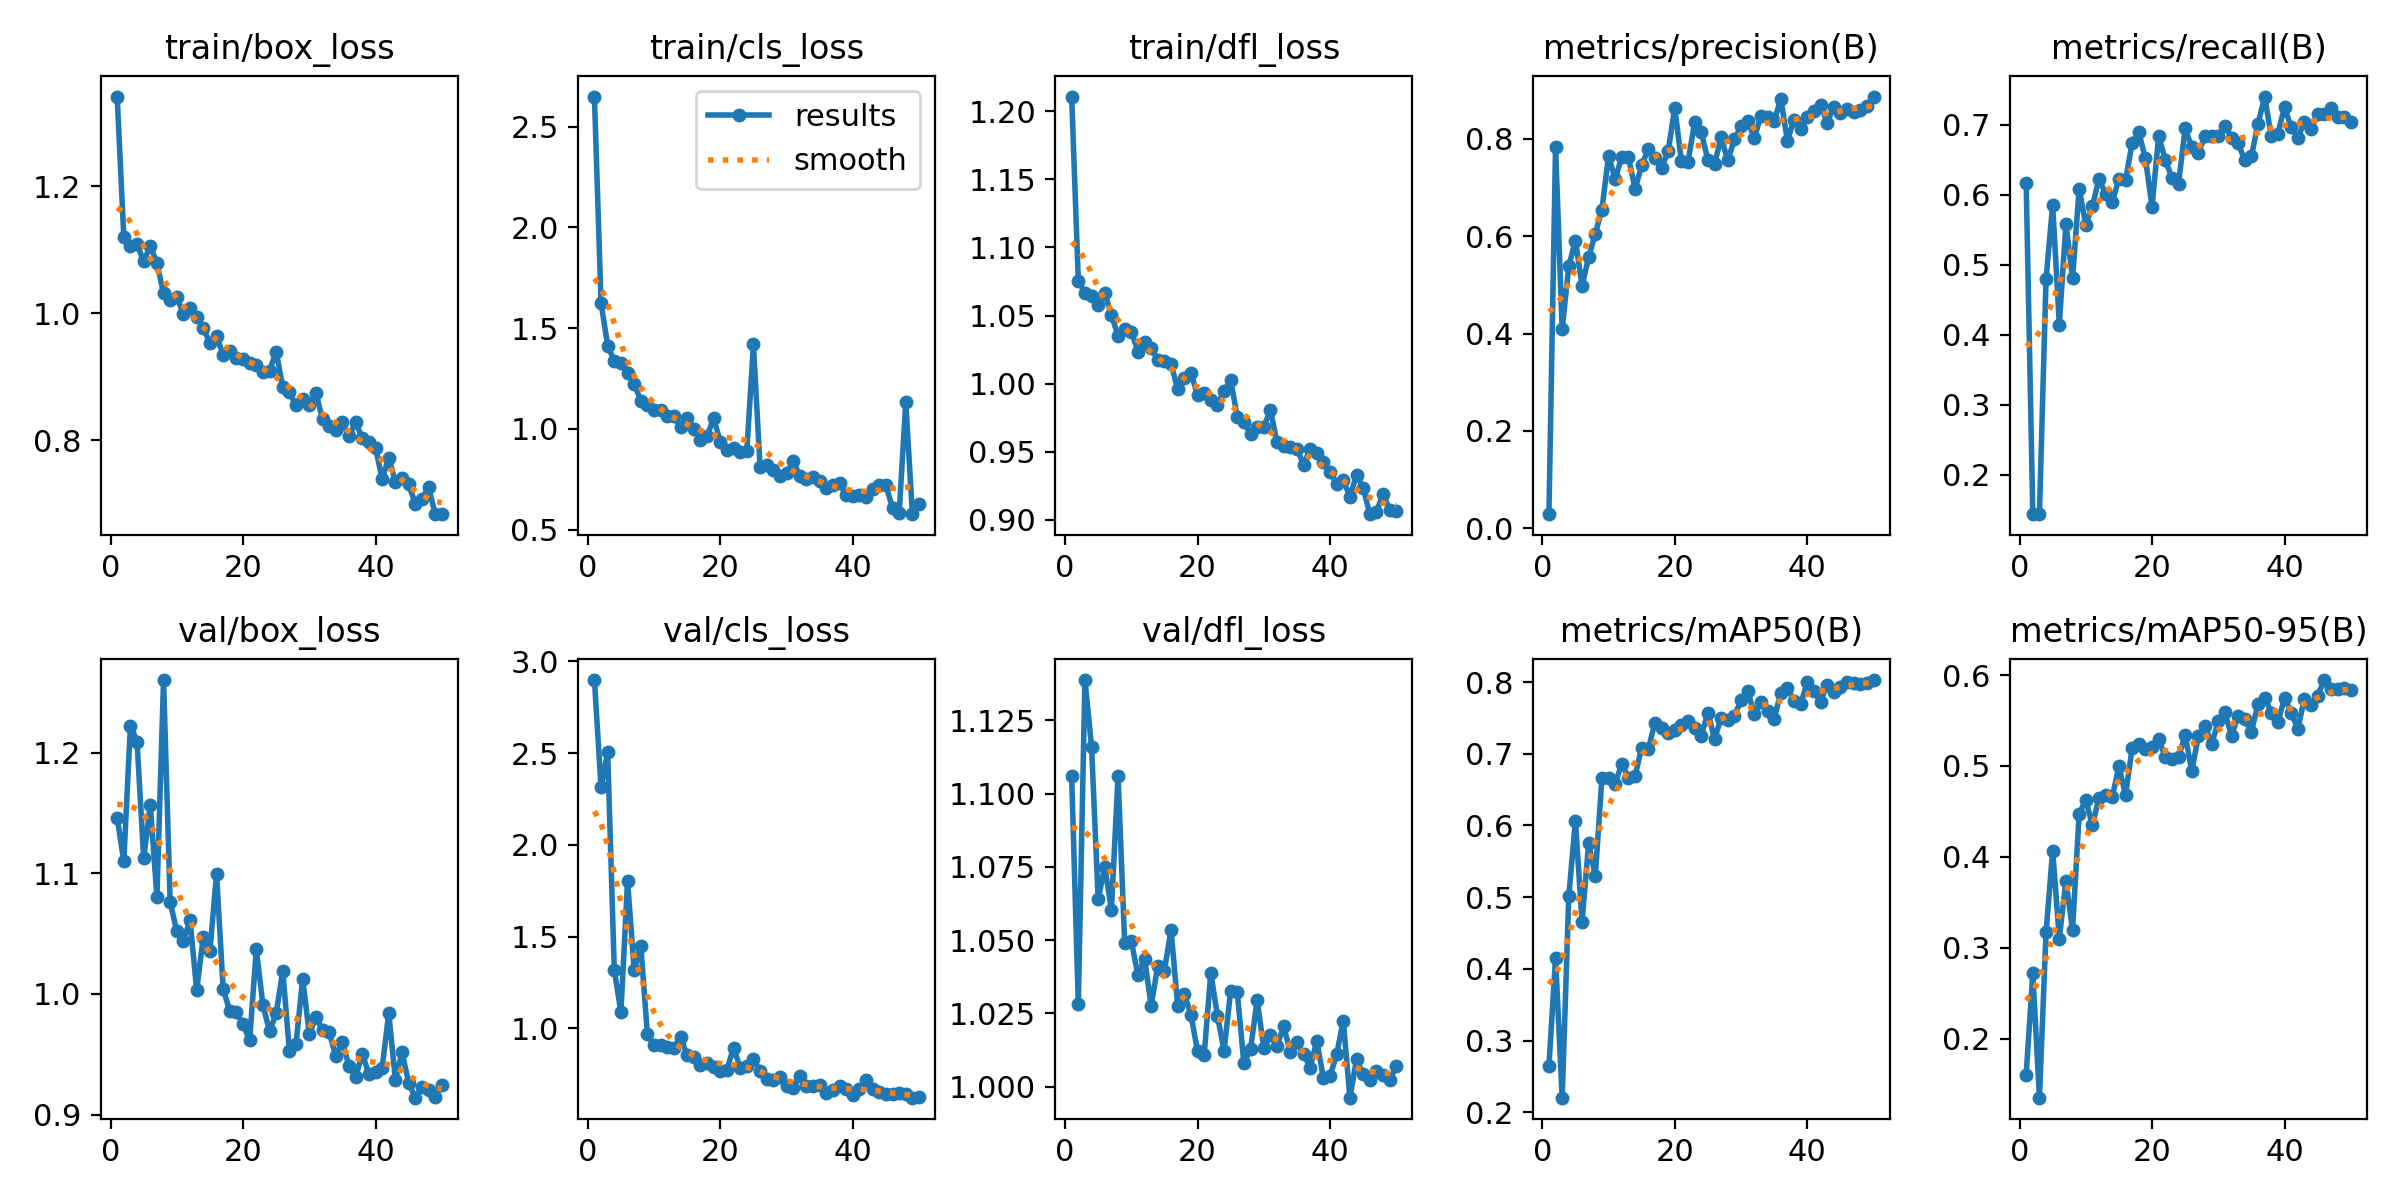

Data behind this chart, as committed beside it:
epoch, time, train/box_loss, train/cls_loss, train/dfl_loss, metrics/precision(B), metrics/recall(B), metrics/mAP50(B), metrics/mAP50-95(B), val/box_loss, val/cls_loss, val/dfl_loss, lr/pg0, lr/pg1, lr/pg2
1, 23.31, 1.341, 2.65, 1.211, 0.0292, 0.6176, 0.2643, 0.1605, 1.146, 2.899, 1.106, 0.0004668, 0.0004668, 0.0004668
2, 39.35, 1.121, 1.626, 1.076, 0.7833, 0.1445, 0.4155, 0.2718, 1.11, 2.314, 1.028, 0.0009314, 0.0009314, 0.0009314
3, 58.72, 1.106, 1.414, 1.067, 0.4095, 0.1436, 0.2203, 0.135, 1.222, 2.504, 1.139, 0.001377, 0.001377, 0.001377
4, 77.18, 1.108, 1.337, 1.065, 0.5385, 0.4799, 0.5014, 0.3168, 1.209, 1.318, 1.116, 0.001568, 0.001568, 0.001568
5, 96.41, 1.082, 1.325, 1.058, 0.5912, 0.5863, 0.6066, 0.4067, 1.113, 1.087, 1.064, 0.001535, 0.001535, 0.001535
6, 115.1, 1.106, 1.278, 1.067, 0.4983, 0.4147, 0.4655, 0.3101, 1.156, 1.805, 1.075, 0.001502, 0.001502, 0.001502
7, 132.6, 1.079, 1.222, 1.05, 0.5569, 0.5588, 0.5755, 0.3737, 1.08, 1.319, 1.06, 0.001469, 0.001469, 0.001469
8, 152.7, 1.031, 1.141, 1.035, 0.6053, 0.4808, 0.5293, 0.3196, 1.26, 1.45, 1.106, 0.001436, 0.001436, 0.001436
9, 170.3, 1.021, 1.121, 1.04, 0.6548, 0.6091, 0.6659, 0.4476, 1.076, 0.9665, 1.049, 0.001403, 0.001403, 0.001403
10, 189.8, 1.026, 1.096, 1.038, 0.765, 0.557, 0.6656, 0.4624, 1.052, 0.9085, 1.05, 0.00137, 0.00137, 0.00137
11, 208.7, 0.9983, 1.092, 1.023, 0.7172, 0.584, 0.6579, 0.4349, 1.044, 0.9118, 1.038, 0.001337, 0.001337, 0.001337
12, 226.7, 1.008, 1.066, 1.03, 0.7627, 0.6234, 0.6864, 0.4652, 1.061, 0.8964, 1.044, 0.001304, 0.001304, 0.001304
13, 245, 0.9945, 1.062, 1.026, 0.7631, 0.6011, 0.666, 0.4683, 1.003, 0.895, 1.028, 0.001271, 0.001271, 0.001271
14, 263.8, 0.9771, 1.009, 1.017, 0.6967, 0.5894, 0.669, 0.466, 1.047, 0.9556, 1.041, 0.001238, 0.001238, 0.001238
15, 281.4, 0.9529, 1.057, 1.016, 0.7454, 0.6235, 0.7084, 0.4997, 1.036, 0.8527, 1.04, 0.001205, 0.001205, 0.001205
16, 299.8, 0.9644, 1.001, 1.014, 0.779, 0.6209, 0.7066, 0.4678, 1.099, 0.844, 1.054, 0.001172, 0.001172, 0.001172
17, 317.1, 0.9342, 0.9448, 0.996, 0.7613, 0.6748, 0.7433, 0.5197, 1.004, 0.8023, 1.028, 0.001139, 0.001139, 0.001139
18, 337.5, 0.94, 0.9642, 1.004, 0.7392, 0.6897, 0.7354, 0.5238, 0.9858, 0.81, 1.032, 0.001106, 0.001106, 0.001106
19, 355.8, 0.9299, 1.053, 1.008, 0.7751, 0.6521, 0.7283, 0.519, 0.9847, 0.7884, 1.025, 0.001073, 0.001073, 0.001073
20, 374.2, 0.9273, 0.9371, 0.9916, 0.8638, 0.5833, 0.7325, 0.5211, 0.9749, 0.7687, 1.012, 0.00104, 0.00104, 0.00104
21, 392.7, 0.922, 0.8972, 0.993, 0.7535, 0.6842, 0.7407, 0.5297, 0.9615, 0.7742, 1.011, 0.001007, 0.001007, 0.001007
22, 411.4, 0.9184, 0.9065, 0.9883, 0.7534, 0.6502, 0.7452, 0.51, 1.037, 0.8944, 1.039, 0.0009739, 0.0009739, 0.0009739
23, 428.6, 0.9073, 0.8856, 0.9845, 0.834, 0.6245, 0.736, 0.5071, 0.991, 0.786, 1.024, 0.0009409, 0.0009409, 0.0009409
24, 448.2, 0.9097, 0.8893, 0.9946, 0.8138, 0.6163, 0.7252, 0.5097, 0.9689, 0.7968, 1.012, 0.0009078, 0.0009078, 0.0009078
25, 465.4, 0.9394, 1.42, 1.002, 0.7558, 0.695, 0.7574, 0.5338, 0.9839, 0.8343, 1.033, 0.0008748, 0.0008748, 0.0008748
26, 483.7, 0.8838, 0.8133, 0.9758, 0.7483, 0.6686, 0.7208, 0.4946, 1.019, 0.7664, 1.032, 0.0008418, 0.0008418, 0.0008418
27, 502.1, 0.8758, 0.821, 0.9718, 0.8031, 0.6606, 0.7499, 0.5329, 0.9526, 0.7233, 1.008, 0.0008088, 0.0008088, 0.0008088
28, 520.2, 0.8549, 0.7945, 0.963, 0.7556, 0.6837, 0.7464, 0.544, 0.9587, 0.7191, 1.013, 0.0007758, 0.0007758, 0.0007758
29, 537.9, 0.8656, 0.7648, 0.9679, 0.7988, 0.6836, 0.7528, 0.5239, 1.013, 0.7349, 1.03, 0.0007428, 0.0007428, 0.0007428
30, 556.6, 0.8551, 0.7796, 0.9684, 0.8256, 0.6836, 0.7745, 0.549, 0.9668, 0.6833, 1.013, 0.0007098, 0.0007098, 0.0007098
31, 575.6, 0.8745, 0.8387, 0.9806, 0.8367, 0.6992, 0.788, 0.5589, 0.9806, 0.6771, 1.018, 0.0006768, 0.0006768, 0.0006768
32, 594.3, 0.8327, 0.7686, 0.9568, 0.8019, 0.6821, 0.7555, 0.5329, 0.9703, 0.742, 1.014, 0.0006438, 0.0006438, 0.0006438
33, 612, 0.8221, 0.7512, 0.9543, 0.8468, 0.6739, 0.7717, 0.5554, 0.9683, 0.6858, 1.021, 0.0006108, 0.0006108, 0.0006108
34, 630.8, 0.8158, 0.763, 0.9536, 0.8443, 0.6494, 0.7593, 0.5513, 0.9486, 0.686, 1.012, 0.0005778, 0.0005778, 0.0005778
35, 648.1, 0.8284, 0.7401, 0.9523, 0.8358, 0.6553, 0.7489, 0.5375, 0.9605, 0.6905, 1.015, 0.0005448, 0.0005448, 0.0005448
36, 665.8, 0.8059, 0.7079, 0.9407, 0.8825, 0.7016, 0.7854, 0.5684, 0.94, 0.6502, 1.011, 0.0005118, 0.0005118, 0.0005118
37, 685.1, 0.8281, 0.7208, 0.9519, 0.7964, 0.7407, 0.7917, 0.5753, 0.9314, 0.6636, 1.006, 0.0004788, 0.0004788, 0.0004788
38, 704, 0.8034, 0.7305, 0.9491, 0.8396, 0.6838, 0.7735, 0.5587, 0.9504, 0.6855, 1.016, 0.0004458, 0.0004458, 0.0004458
39, 721.7, 0.7974, 0.6707, 0.9422, 0.8211, 0.6877, 0.769, 0.5484, 0.9337, 0.6705, 1.003, 0.0004127, 0.0004127, 0.0004127
40, 739.9, 0.7881, 0.6689, 0.9351, 0.8447, 0.7259, 0.7996, 0.5746, 0.9356, 0.638, 1.004, 0.0003797, 0.0003797, 0.0003797
41, 761.5, 0.7389, 0.6744, 0.9266, 0.8581, 0.6965, 0.7876, 0.5588, 0.9387, 0.6676, 1.011, 0.0003467, 0.0003467, 0.0003467
42, 778.9, 0.7722, 0.6606, 0.9291, 0.8702, 0.682, 0.7728, 0.541, 0.9841, 0.7187, 1.023, 0.0003137, 0.0003137, 0.0003137
43, 797.5, 0.7343, 0.703, 0.9171, 0.8328, 0.704, 0.7961, 0.5736, 0.9289, 0.6677, 0.9963, 0.0002807, 0.0002807, 0.0002807
44, 815.4, 0.7408, 0.723, 0.9331, 0.8657, 0.6945, 0.7857, 0.5666, 0.9516, 0.6542, 1.009, 0.0002477, 0.0002477, 0.0002477
45, 832.6, 0.7306, 0.7229, 0.9236, 0.8523, 0.7152, 0.7935, 0.5772, 0.9264, 0.642, 1.004, 0.0002147, 0.0002147, 0.0002147
46, 850.7, 0.7, 0.6058, 0.9042, 0.8617, 0.7151, 0.7997, 0.5945, 0.9141, 0.6447, 1.002, 0.0001817, 0.0001817, 0.0001817
47, 869.1, 0.7071, 0.5821, 0.906, 0.8541, 0.7244, 0.799, 0.5844, 0.9229, 0.6452, 1.005, 0.0001487, 0.0001487, 0.0001487
48, 886.6, 0.727, 1.132, 0.919, 0.8586, 0.712, 0.7975, 0.5846, 0.9204, 0.6397, 1.004, 0.0001157, 0.0001157, 0.0001157
49, 903.1, 0.6835, 0.5773, 0.9074, 0.8666, 0.7121, 0.7993, 0.5862, 0.9143, 0.6221, 1.002, 8.26832e-05, 8.26832e-05, 8.26832e-05
50, 921.2, 0.6835, 0.6279, 0.9063, 0.8868, 0.7037, 0.8028, 0.5841, 0.9247, 0.6235, 1.007, 4.96766e-05, 4.96766e-05, 4.96766e-05
